The GitHub repository Kiroharth/AI_tensorflow contains a labelled image folder "#Custom-Food-Dataset" with 22 categories: artichoke, bagel, banana, bell pepper, broccoli, burrito, cauliflower, corn, cornmeal, cucumber, fig, guacamole, ice cream, lemon, orange, pear, pineapple, pizza, pomegranate, popcorn, pretzel, strawberry. Examples follow, each with its label.

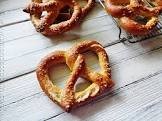
Label: pretzel

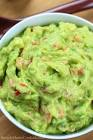
Label: guacamole

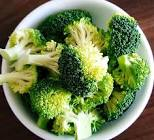
Label: broccoli

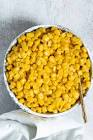
Label: corn

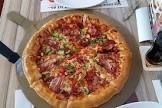
Label: pizza

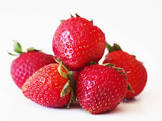
Label: strawberry
